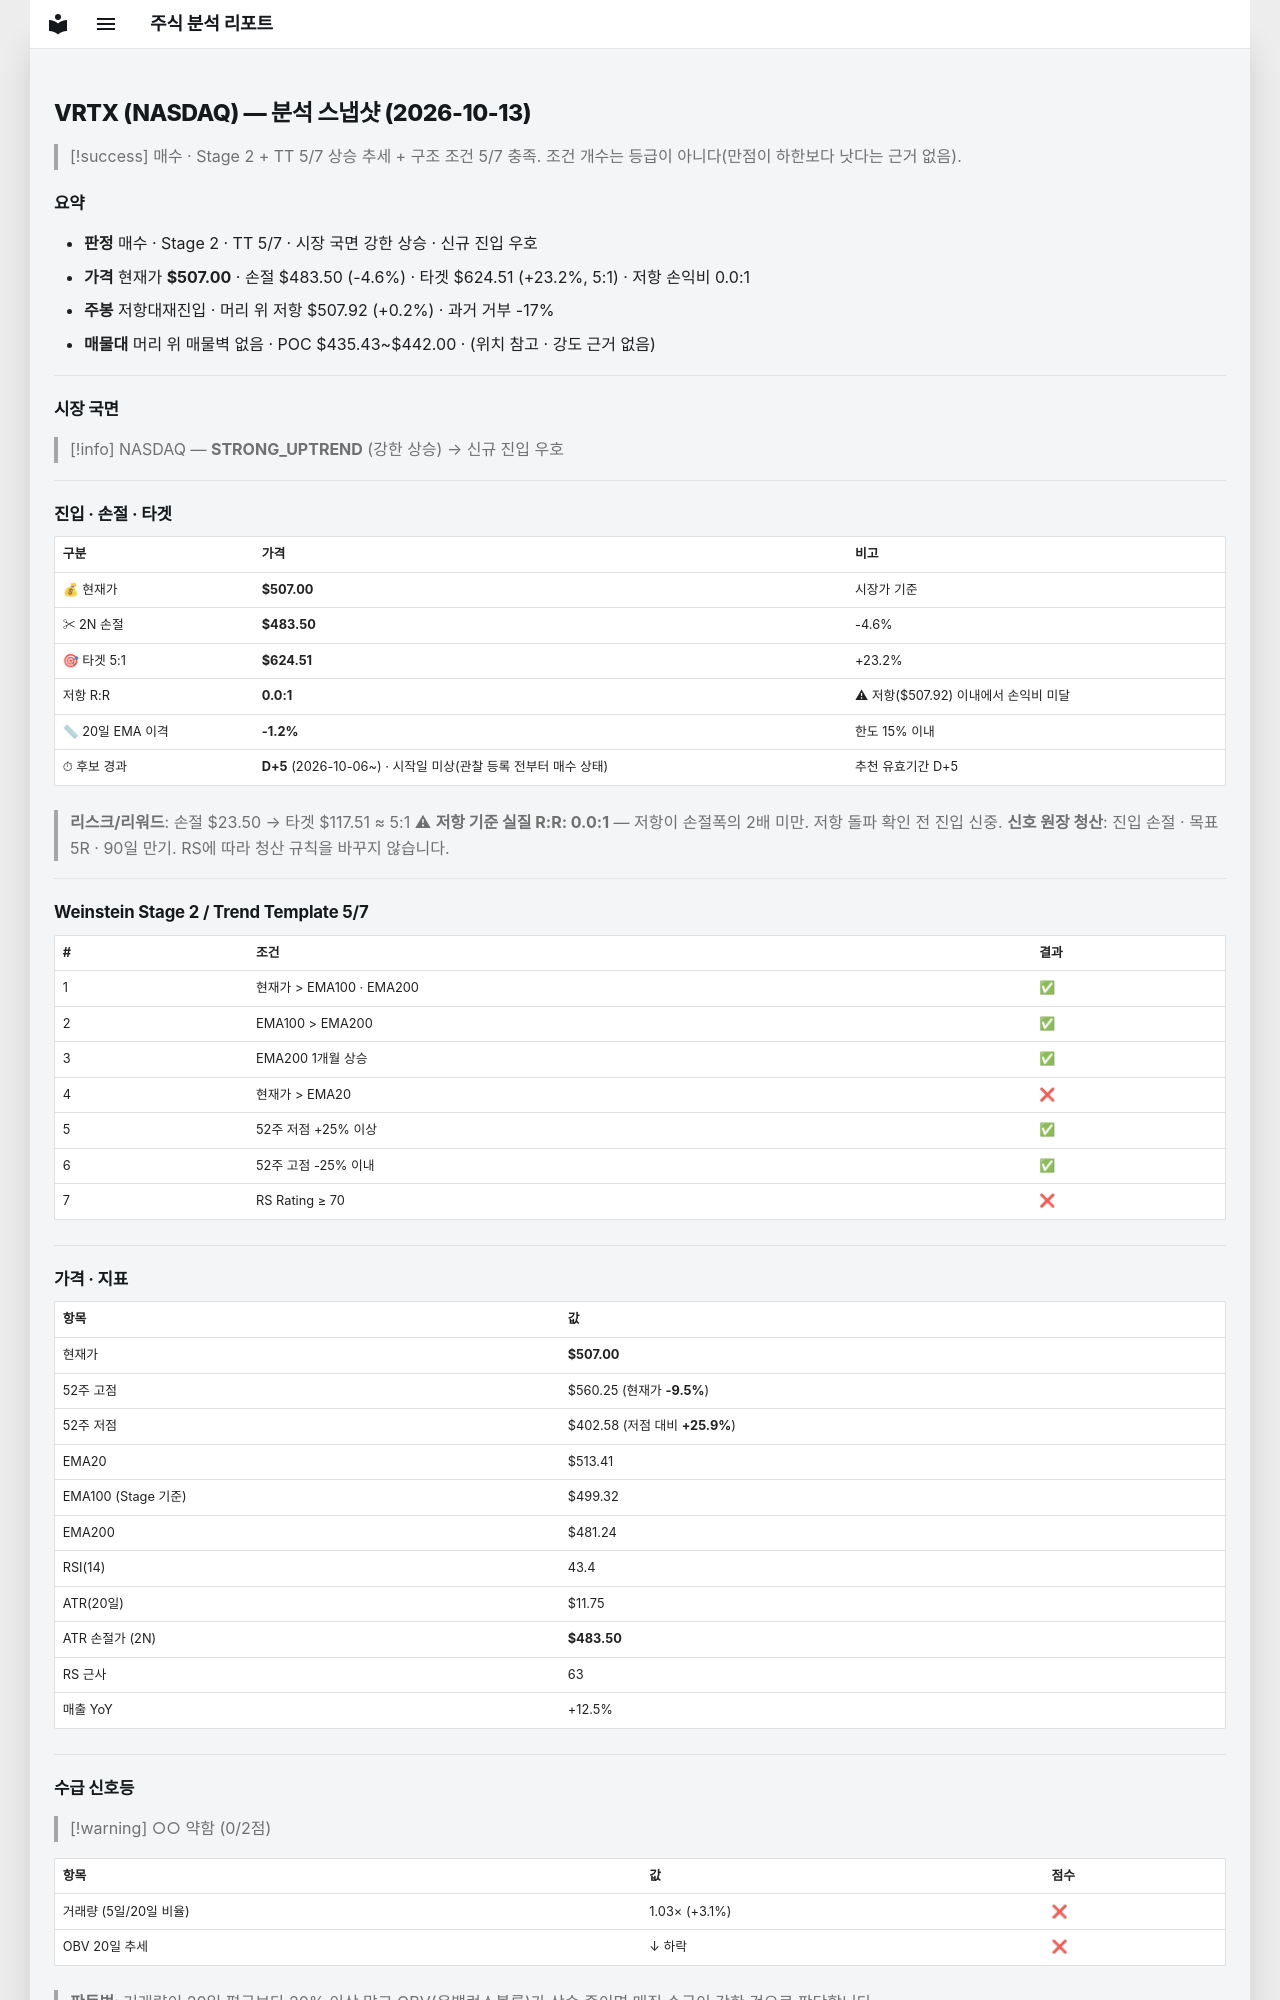

repository: soloandco/stock-reports · page: snapshots/VRTX-2026-10-13/index.html · generator: mkdocs

---
type: analysis-snapshot
title: VRTX 분석 스냅샷
ticker: VRTX
market: NASDAQ
created: 2026-10-13
updated: 2026-10-13
bar-date: 2026-10-12
verdict: 매수관찰
real-rr: 0.04
sma50-gap-pct: -1.2
candidate-days: 5
candidate-since: 2026-10-06
candidate-start-unknown: true
weekly-position: 저항대재진입
weekly-overhead-price: 507.92
weekly-overhead-pct: 0.2
stage: 2
trend-template-score: 5
tt-max: 7
ma-set: ema-20-100-200
price: 507.0
stop-price: 483.49864948780953
market-regime: STRONG_UPTREND
supply-demand-score: 0/2
supply-demand-label: 약함
status: tracking
tags:
  - stock-agent
  - watchlist
  - VRTX
  - analysis
related:
  - "[[analysis-template]]"
---

# VRTX (NASDAQ) — 분석 스냅샷 (2026-10-13)

> [!success] 매수 · Stage 2 + TT 5/7
> 상승 추세 + 구조 조건 5/7 충족. 조건 개수는 등급이 아니다(만점이 하한보다 낫다는 근거 없음).

## 요약

- **판정** 매수 · Stage 2 · TT 5/7 · 시장 국면 강한 상승 · 신규 진입 우호
- **가격** 현재가 **$507.00** · 손절 $483.50 (-4.6%) · 타겟 $624.51 (+23.2%, 5:1) · 저항 손익비 0.0:1
- **주봉** 저항대재진입 · 머리 위 저항 $507.92 (+0.2%) · 과거 거부 -17%
- **매물대** 머리 위 매물벽 없음 · POC $435.43~$442.00 · (위치 참고 · 강도 근거 없음)

---

## 시장 국면

> [!info] NASDAQ — **STRONG_UPTREND** (강한 상승) → 신규 진입 우호

---

## 진입 · 손절 · 타겟

| 구분 | 가격 | 비고 |
|------|------|------|
| 💰 현재가 | **$507.00** | 시장가 기준 |
| ✂ 2N 손절 | **$483.50** | -4.6% |
| 🎯 타겟 5:1 | **$624.51** | +23.2% |
| 저항 R:R | **0.0:1** | ⚠ 저항($507.92) 이내에서 손익비 미달 |
| 📏 20일 EMA 이격 | **-1.2%** | 한도 15% 이내 |
| ⏱ 후보 경과 | **D+5** (2026-10-06~) · 시작일 미상(관찰 등록 전부터 매수 상태) | 추천 유효기간 D+5 |

> **리스크/리워드**: 손절 $23.50 → 타겟 $117.51 ≈ 5:1
> ⚠ **저항 기준 실질 R:R: 0.0:1** — 저항이 손절폭의 2배 미만. 저항 돌파 확인 전 진입 신중.
> **신호 원장 청산**: 진입 손절 · 목표 5R · 90일 만기. RS에 따라 청산 규칙을 바꾸지 않습니다.

---

## Weinstein Stage 2 / Trend Template 5/7

| # | 조건 | 결과 |
|---|------|------|
| 1 | 현재가 > EMA100 · EMA200 | ✅ |
| 2 | EMA100 > EMA200 | ✅ |
| 3 | EMA200 1개월 상승 | ✅ |
| 4 | 현재가 > EMA20 | ❌ |
| 5 | 52주 저점 +25% 이상 | ✅ |
| 6 | 52주 고점 -25% 이내 | ✅ |
| 7 | RS Rating ≥ 70 | ❌ |

---

## 가격 · 지표

| 항목 | 값 |
|------|---|
| 현재가 | **$507.00** |
| 52주 고점 | $560.25 (현재가 **-9.5%**) |
| 52주 저점 | $402.58 (저점 대비 **+25.9%**) |
| EMA20 | $513.41 |
| EMA100 (Stage 기준) | $499.32 |
| EMA200 | $481.24 |
| RSI(14) | 43.4 |
| ATR(20일) | $11.75 |
| ATR 손절가 (2N) | **$483.50** |
| RS 근사 | 63 |
| 매출 YoY | +12.5% |

---
## 수급 신호등

> [!warning] ○○ 약함 (0/2점)

| 항목 | 값 | 점수 |
|------|------|------|
| 거래량 (5일/20일 비율) | 1.03× (+3.1%) | ❌ |
| OBV 20일 추세 | ↓ 하락 | ❌ |

> **판독법**: 거래량이 20일 평균보다 20% 이상 많고 OBV(온밸런스볼륨)가 상승 중이면 매집 수급이 강한 것으로 판단합니다.

---
